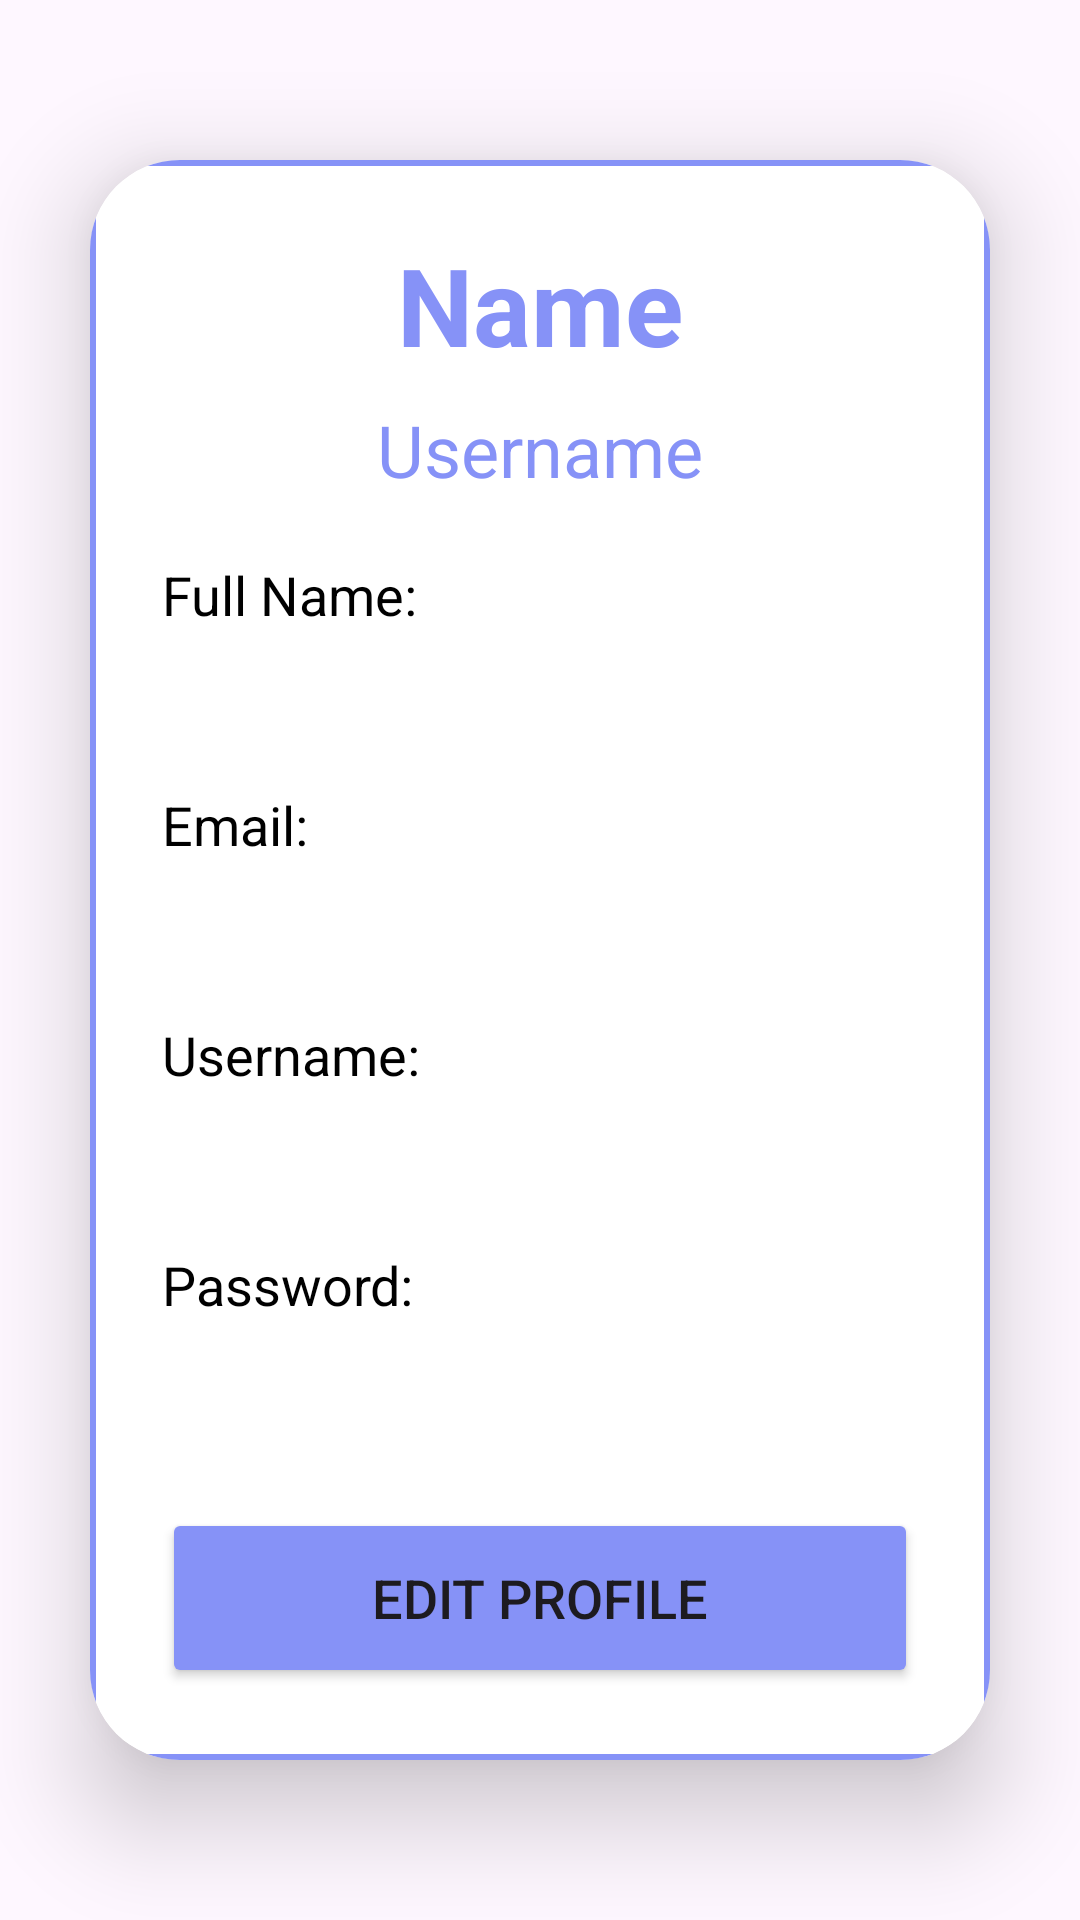

Reconstruct the res/layout file that produces this screen, plus the resources it refers to.
<!-- AndroidManifest.xml: application theme Theme.RealtimeAuth -->
<!-- res/layout/activity_profile.xml -->
<?xml version="1.0" encoding="utf-8"?>
<LinearLayout
    xmlns:android="http://schemas.android.com/apk/res/android"
    xmlns:app="http://schemas.android.com/apk/res-auto"
    xmlns:tools="http://schemas.android.com/tools"
    android:layout_width="match_parent"
    android:layout_height="match_parent"
    android:orientation="vertical"
    android:gravity="center"
    android:background="@drawable/signup"
    tools:context=".ProfileActivity">

    <androidx.cardview.widget.CardView
        android:layout_width="match_parent"
        android:layout_height="wrap_content"
        android:layout_margin="30dp"
        app:cardCornerRadius="30dp"
        app:cardElevation="20dp">

        <LinearLayout
            android:layout_width="match_parent"
            android:layout_height="wrap_content"
            android:orientation="vertical"
            android:layout_gravity="center_horizontal"
            android:padding="24dp"
            android:background="@drawable/lavender_border">

            <TextView
                android:id="@+id/titleName"
                android:layout_width="match_parent"
                android:layout_height="wrap_content"
                android:text="Name"
                android:textSize="36sp"
                android:textAlignment="center"
                android:textStyle="bold"
                android:textColor="@color/lavender"/>

            <TextView
                android:id="@+id/titleUsername"
                android:layout_width="match_parent"
                android:layout_height="wrap_content"
                android:text="Username"
                android:textSize="24sp"
                android:textAlignment="center"
                android:textColor="@color/lavender"
                android:layout_marginTop="8dp"/>

            <TextView
                android:layout_width="match_parent"
                android:layout_height="wrap_content"
                android:text="Full Name:"
                android:textSize="18sp"
                android:textColor="@color/black"
                android:layout_marginTop="20dp"/>

            <TextView
                android:id="@+id/profileName"
                android:layout_width="match_parent"
                android:layout_height="wrap_content"
                android:textSize="18sp"
                android:textColor="@color/black"
                android:layout_marginTop="8dp"/>

            <TextView
                android:layout_width="match_parent"
                android:layout_height="wrap_content"
                android:text="Email:"
                android:textSize="18sp"
                android:textColor="@color/black"
                android:layout_marginTop="20dp"/>

            <TextView
                android:id="@+id/profileEmail"
                android:layout_width="match_parent"
                android:layout_height="wrap_content"
                android:textSize="18sp"
                android:textColor="@color/black"
                android:layout_marginTop="8dp"/>

            <TextView
                android:layout_width="match_parent"
                android:layout_height="wrap_content"
                android:text="Username:"
                android:textSize="18sp"
                android:textColor="@color/black"
                android:layout_marginTop="20dp"/>

            <TextView
                android:id="@+id/profileUsername"
                android:layout_width="match_parent"
                android:layout_height="wrap_content"
                android:textSize="18sp"
                android:textColor="@color/black"
                android:layout_marginTop="8dp"/>

            <TextView
                android:layout_width="match_parent"
                android:layout_height="wrap_content"
                android:text="Password:"
                android:textSize="18sp"
                android:textColor="@color/black"
                android:layout_marginTop="20dp"/>

            <TextView
                android:id="@+id/profilePassword"
                android:layout_width="match_parent"
                android:layout_height="wrap_content"
                android:textSize="18sp"
                android:textColor="@color/black"
                android:layout_marginTop="8dp"/>

            <Button
                android:id="@+id/editButton"
                android:layout_width="match_parent"
                android:layout_height="60dp"
                android:text="Edit Profile"
                android:textSize="18sp"
                android:layout_marginTop="30dp"
                android:backgroundTint="@color/lavender"
                app:cornerRadius="20dp"/>

        </LinearLayout>

    </androidx.cardview.widget.CardView>

</LinearLayout>
<!-- resources referenced by this layout -->
<resources>
  <color name="black">#FF000000</color>
  <color name="lavender">#8692F7</color>
  <!-- drawable lavender_border (drawable) -->
  <?xml version="1.0" encoding="utf-8"?>
  <shape xmlns:android="http://schemas.android.com/apk/res/android"
      android:shape="rectangle">
  
      <solid android:color="@color/white"/>
      <corners android:radius="16dp"/> 
      <stroke
          android:width="2dp"
          android:color="@color/lavender"/>
  </shape>
  <style name="Theme.RealtimeAuth" parent="Base.Theme.RealtimeAuth" />
  <color name="white">#FFFFFFFF</color>
  <style name="Base.Theme.RealtimeAuth" parent="Theme.Material3.DayNight.NoActionBar">
          
          <item name="colorPrimary">@color/lavender</item>
      </style>
</resources>
